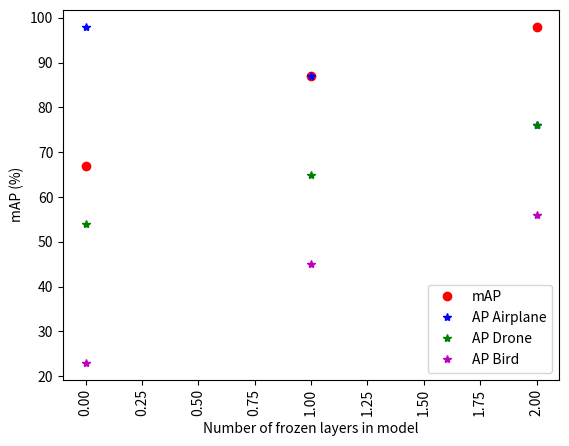

Reproduce this figure in Python.
from matplotlib import pyplot as plt

model_versions = ['C:/Users/<user>/PycharmProjects/mAP/results/1', 'C:/Users/<user>/PycharmProjects/mAP/results/2', 'C:/Users/<user>/PycharmProjects/mAP/results/3']
xaxis = 'Number of frozen layers in model' #hat does the x-axis signify in the graph, i.e. layers frozen

mAP = [67,87,98]
ap_bird = [23,45,56]
ap_airplane = [98,87,76]
ap_drone = [54,65,76]

plt.plot(mAP, 'ro', label='mAP')
plt.plot(ap_airplane, 'b*', label='AP Airplane')
plt.plot(ap_drone, 'g*', label='AP Drone')
plt.plot(ap_bird, 'm*', label='AP Bird')
plt.xticks(rotation=90)
plt.xlabel(xaxis)
plt.ylabel('mAP (%)')
plt.legend()
plt.savefig('map_graph')
plt.show()
